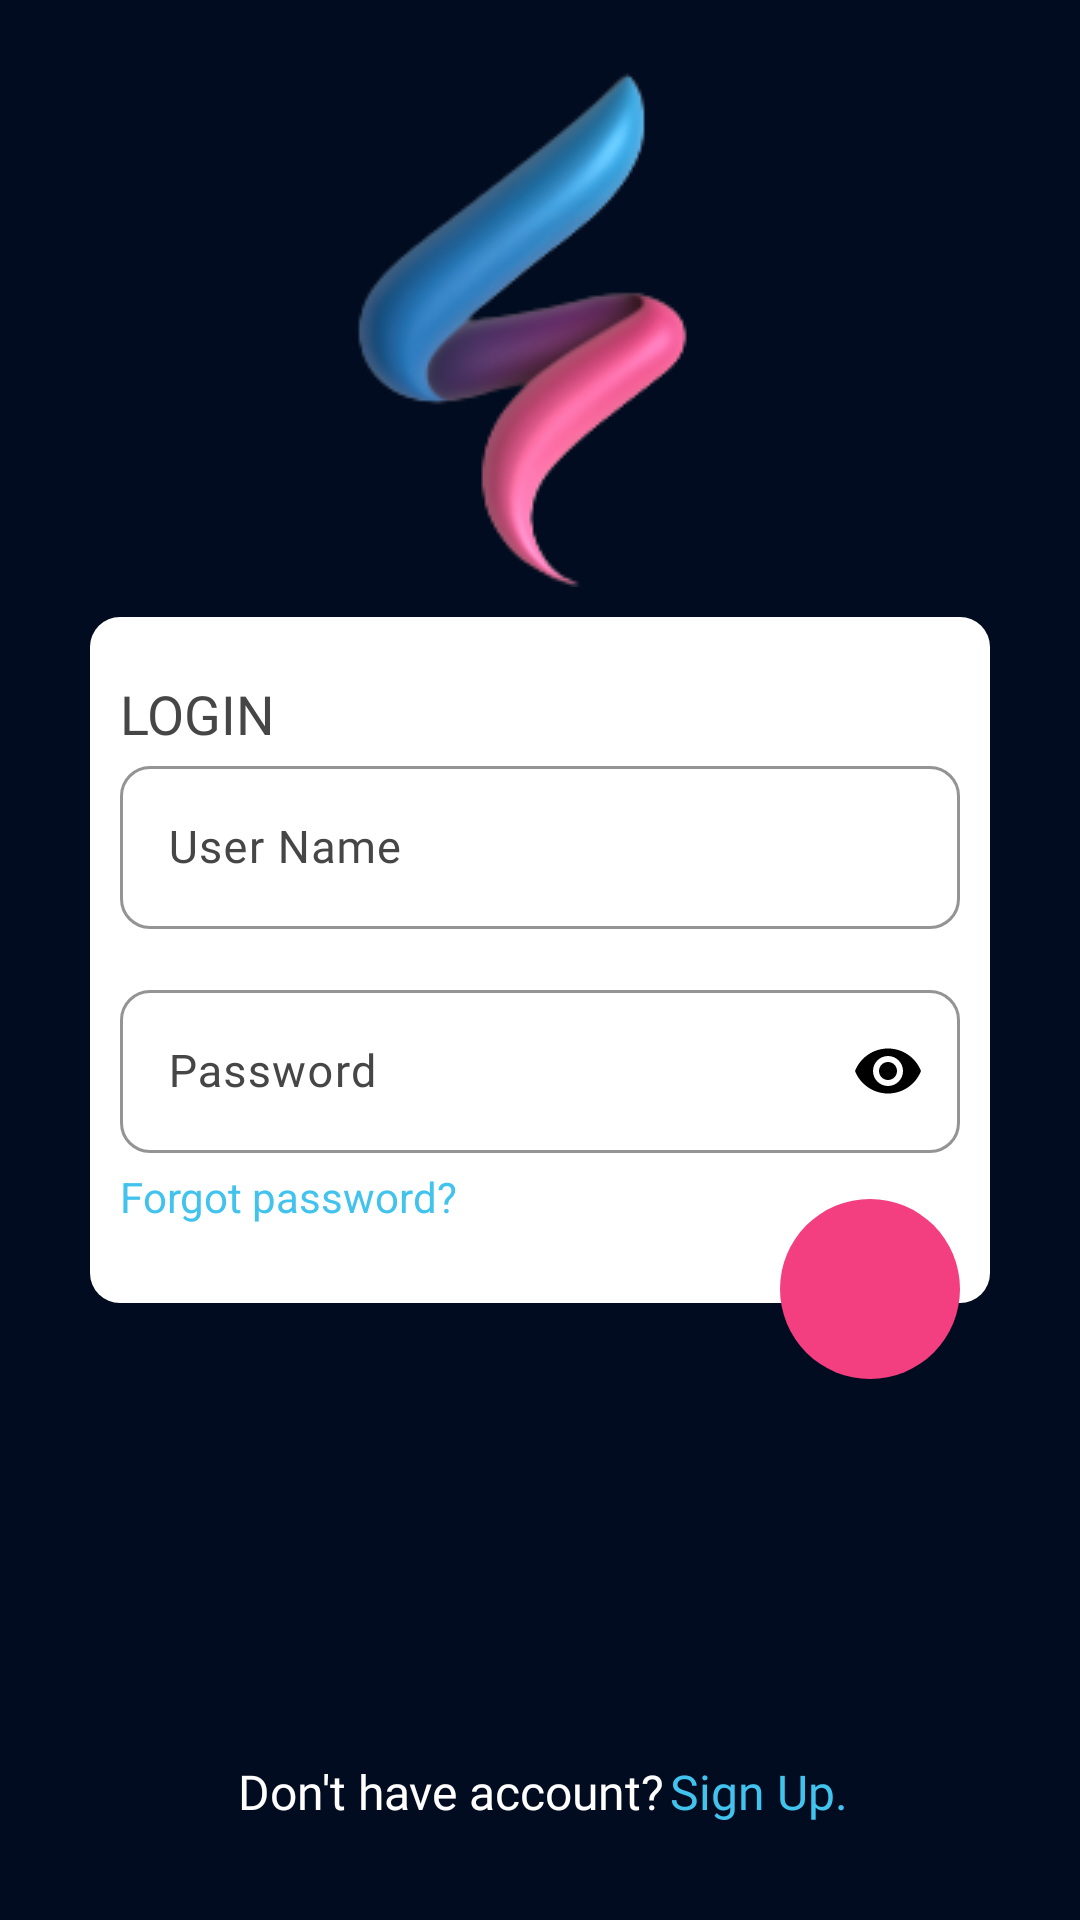

Produce the Android XML layout that renders to this screen, including the resource entries it uses.
<!-- AndroidManifest.xml: application theme Theme.TechnoJam -->
<!-- res/layout/activity_log_in.xml -->
<?xml version="1.0" encoding="utf-8"?>
<androidx.constraintlayout.widget.ConstraintLayout xmlns:android="http://schemas.android.com/apk/res/android"
    xmlns:app="http://schemas.android.com/apk/res-auto"
    xmlns:tools="http://schemas.android.com/tools"
    android:layout_width="match_parent"
    android:layout_height="match_parent"
    android:background="@color/dark_blue"
    tools:context=".LogInActivity">

    <ImageView
        android:layout_width="wrap_content"
        android:layout_height="wrap_content"
        android:layout_margin="@dimen/_10dp"
        android:contentDescription="@string/tj_logo"
        android:src="@drawable/tj_logo_updated"
        app:layout_constraintBottom_toTopOf="@+id/cardView"
        app:layout_constraintEnd_toEndOf="@+id/cardView"
        app:layout_constraintStart_toStartOf="@+id/cardView" />

    <LinearLayout
        android:id="@+id/cardView"
        android:layout_width="0dp"
        android:layout_height="wrap_content"
        android:layout_marginStart="@dimen/_30dp"
        android:layout_marginEnd="@dimen/_30dp"
        android:background="@drawable/white_round_corner_background"
        app:layout_constraintBottom_toBottomOf="parent"
        app:layout_constraintEnd_toEndOf="parent"
        app:layout_constraintStart_toStartOf="parent"
        app:layout_constraintTop_toTopOf="parent">

        <androidx.constraintlayout.widget.ConstraintLayout
            android:layout_width="match_parent"
            android:layout_height="wrap_content">

            <TextView
                android:id="@+id/tv_loginText"
                android:layout_width="0dp"
                android:layout_height="wrap_content"
                android:layout_marginStart="@dimen/_10dp"
                android:layout_marginTop="@dimen/_20dp"
                android:layout_marginEnd="@dimen/_10dp"
                android:fontFamily="@font/poppins_black"
                android:text="@string/login"
                android:textAlignment="textStart"
                android:textAllCaps="true"
                android:textColor="@color/grey"
                android:textSize="@dimen/_18sp"
                app:layout_constraintEnd_toEndOf="parent"
                app:layout_constraintStart_toStartOf="parent"
                app:layout_constraintTop_toTopOf="parent" />

            <com.google.android.material.textfield.TextInputLayout
                android:id="@+id/til_userName"
                android:layout_width="0dp"
                android:layout_height="wrap_content"
                android:hint="@string/user_name"
                android:textColorHint="@color/grey"
                app:boxCornerRadiusBottomEnd="@dimen/_10dp"
                app:boxCornerRadiusBottomStart="@dimen/_10dp"
                app:boxCornerRadiusTopEnd="@dimen/_10dp"
                app:boxCornerRadiusTopStart="@dimen/_10dp"
                app:boxStrokeColor="@color/black"
                app:hintTextColor="@color/black"
                app:layout_constraintEnd_toEndOf="@id/tv_loginText"
                app:layout_constraintStart_toStartOf="@id/tv_loginText"
                app:layout_constraintTop_toBottomOf="@id/tv_loginText"
                app:startIconDrawable="@drawable/ic_user"
                app:startIconTint="@color/black">

                <com.google.android.material.textfield.TextInputEditText
                    android:id="@+id/et_userName"
                    android:layout_width="match_parent"
                    android:layout_height="wrap_content"
                    android:fontFamily="@font/poppins_regular"
                    android:inputType="text"
                    android:imeOptions="actionNext"
                    android:textColor="@color/black"
                    android:textSize="@dimen/_15sp" />


            </com.google.android.material.textfield.TextInputLayout>

            <com.google.android.material.textfield.TextInputLayout
                android:id="@+id/textInputLayout"
                android:layout_width="0dp"
                android:layout_height="wrap_content"
                android:layout_marginTop="@dimen/_15dp"
                android:layout_marginBottom="@dimen/_50dp"
                android:hint="@string/password"
                android:textColorHint="@color/grey"
                app:boxCornerRadiusBottomEnd="@dimen/_10dp"
                app:boxCornerRadiusBottomStart="@dimen/_10dp"
                app:boxCornerRadiusTopEnd="@dimen/_10dp"
                app:boxCornerRadiusTopStart="@dimen/_10dp"
                app:boxStrokeColor="@color/black"
                app:hintTextColor="@color/black"
                app:layout_constraintBottom_toBottomOf="parent"
                app:layout_constraintEnd_toEndOf="@id/til_userName"
                app:layout_constraintStart_toStartOf="@id/til_userName"
                app:layout_constraintTop_toBottomOf="@id/til_userName"
                app:passwordToggleEnabled="true"
                app:passwordToggleTint="@color/black"
                app:startIconDrawable="@drawable/ic_password"
                app:startIconTint="@color/black">

                <com.google.android.material.textfield.TextInputEditText
                    android:id="@+id/et_userPassword"
                    android:layout_width="match_parent"
                    android:layout_height="wrap_content"
                    android:fontFamily="@font/poppins_regular"
                    android:inputType="textPassword"
                    android:imeOptions="actionDone"
                    android:textColor="@color/black"
                    android:textSize="@dimen/_15sp" />


            </com.google.android.material.textfield.TextInputLayout>

            <TextView
                android:id="@+id/tv_forgotPassword"
                android:layout_width="wrap_content"
                android:layout_height="wrap_content"
                android:layout_marginTop="@dimen/_5dp"
                android:text="@string/forgot_password"
                android:textColor="@color/light_blue"
                app:layout_constraintStart_toStartOf="@+id/textInputLayout"
                app:layout_constraintTop_toBottomOf="@+id/textInputLayout" />


        </androidx.constraintlayout.widget.ConstraintLayout>


    </LinearLayout>

    <androidx.appcompat.widget.AppCompatImageButton
        android:id="@+id/btn_login"
        android:layout_width="@dimen/_60dp"
        android:layout_height="@dimen/_60dp"
        android:layout_marginTop="-35dp"
        android:layout_marginEnd="@dimen/_10dp"
        android:background="@drawable/login_btn_shape"
        android:src="@drawable/ic_login"
        app:layout_constraintEnd_toEndOf="@+id/cardView"
        app:layout_constraintTop_toBottomOf="@+id/cardView" />

    <LinearLayout
        android:id="@+id/linearLayout2"
        android:layout_width="0dp"
        android:layout_height="wrap_content"
        android:layout_marginStart="@dimen/_50dp"
        android:layout_marginEnd="@dimen/_50dp"
        android:layout_marginBottom="@dimen/_30dp"
        android:gravity="center"
        android:orientation="horizontal"
        app:layout_constraintBottom_toBottomOf="parent"
        app:layout_constraintEnd_toEndOf="parent"
        app:layout_constraintStart_toStartOf="parent">

        <TextView
            android:layout_width="wrap_content"
            android:layout_height="wrap_content"
            android:layout_margin="@dimen/_2dp"
            android:fontFamily="@font/poppins_regular"
            android:text="@string/don_t_have_account"
            android:textColor="@color/white"
            android:textSize="@dimen/_16sp" />

        <TextView
            android:id="@+id/tv_signUp"
            android:layout_width="wrap_content"
            android:layout_height="wrap_content"
            android:fontFamily="@font/poppins_regular"
            android:text="@string/sign_up"
            android:textColor="@color/light_blue"
            android:textSize="@dimen/_16sp" />

    </LinearLayout>


</androidx.constraintlayout.widget.ConstraintLayout>
<!-- resources referenced by this layout -->
<resources>
  <color name="black">#FF000000</color>
  <color name="dark_blue">#020C20</color>
  <color name="grey">#464646</color>
  <color name="light_blue">#41C3EE</color>
  <color name="white">#FFFFFFFF</color>
  <dimen name="_10dp">10dp</dimen>
  <dimen name="_15dp">15dp</dimen>
  <dimen name="_15sp">15sp</dimen>
  <dimen name="_16sp">16sp</dimen>
  <dimen name="_18sp">18sp</dimen>
  <dimen name="_20dp">20dp</dimen>
  <dimen name="_2dp">2dp</dimen>
  <dimen name="_30dp">30dp</dimen>
  <dimen name="_50dp">50dp</dimen>
  <dimen name="_5dp">5dp</dimen>
  <dimen name="_60dp">60dp</dimen>
  <!-- drawable login_btn_shape (drawable) -->
  <?xml version="1.0" encoding="utf-8"?>
  <shape xmlns:android="http://schemas.android.com/apk/res/android"
      android:shape="oval">
  
      <solid android:color="@color/light_magenta" />
  
  </shape>
  <!-- drawable tj_logo_updated: png bitmap (drawable, 17595 bytes) -->
  <!-- drawable white_round_corner_background (drawable) -->
  <?xml version="1.0" encoding="utf-8"?>
  <shape xmlns:android="http://schemas.android.com/apk/res/android"
      android:shape="rectangle">
      <solid android:color="@color/white" />
      <corners android:radius="@dimen/_10dp" />
  
  </shape>
  <string name="don_t_have_account">Don\'t have account?</string>
  <string name="forgot_password">Forgot password?</string>
  <string name="login">Login</string>
  <string name="password">Password</string>
  <string name="sign_up">Sign Up.</string>
  <string name="tj_logo">TJ Logo</string>
  <string name="user_name">User Name</string>
  <style name="Theme.TechnoJam" parent="Base.Theme.TechnoJam">
          <item name="android:statusBarColor">@color/dark_blue</item>
      </style>
  <color name="light_magenta">#F33E80</color>
  <style name="Base.Theme.TechnoJam" parent="Theme.Material3.DayNight.NoActionBar">
          
          
      </style>
</resources>
